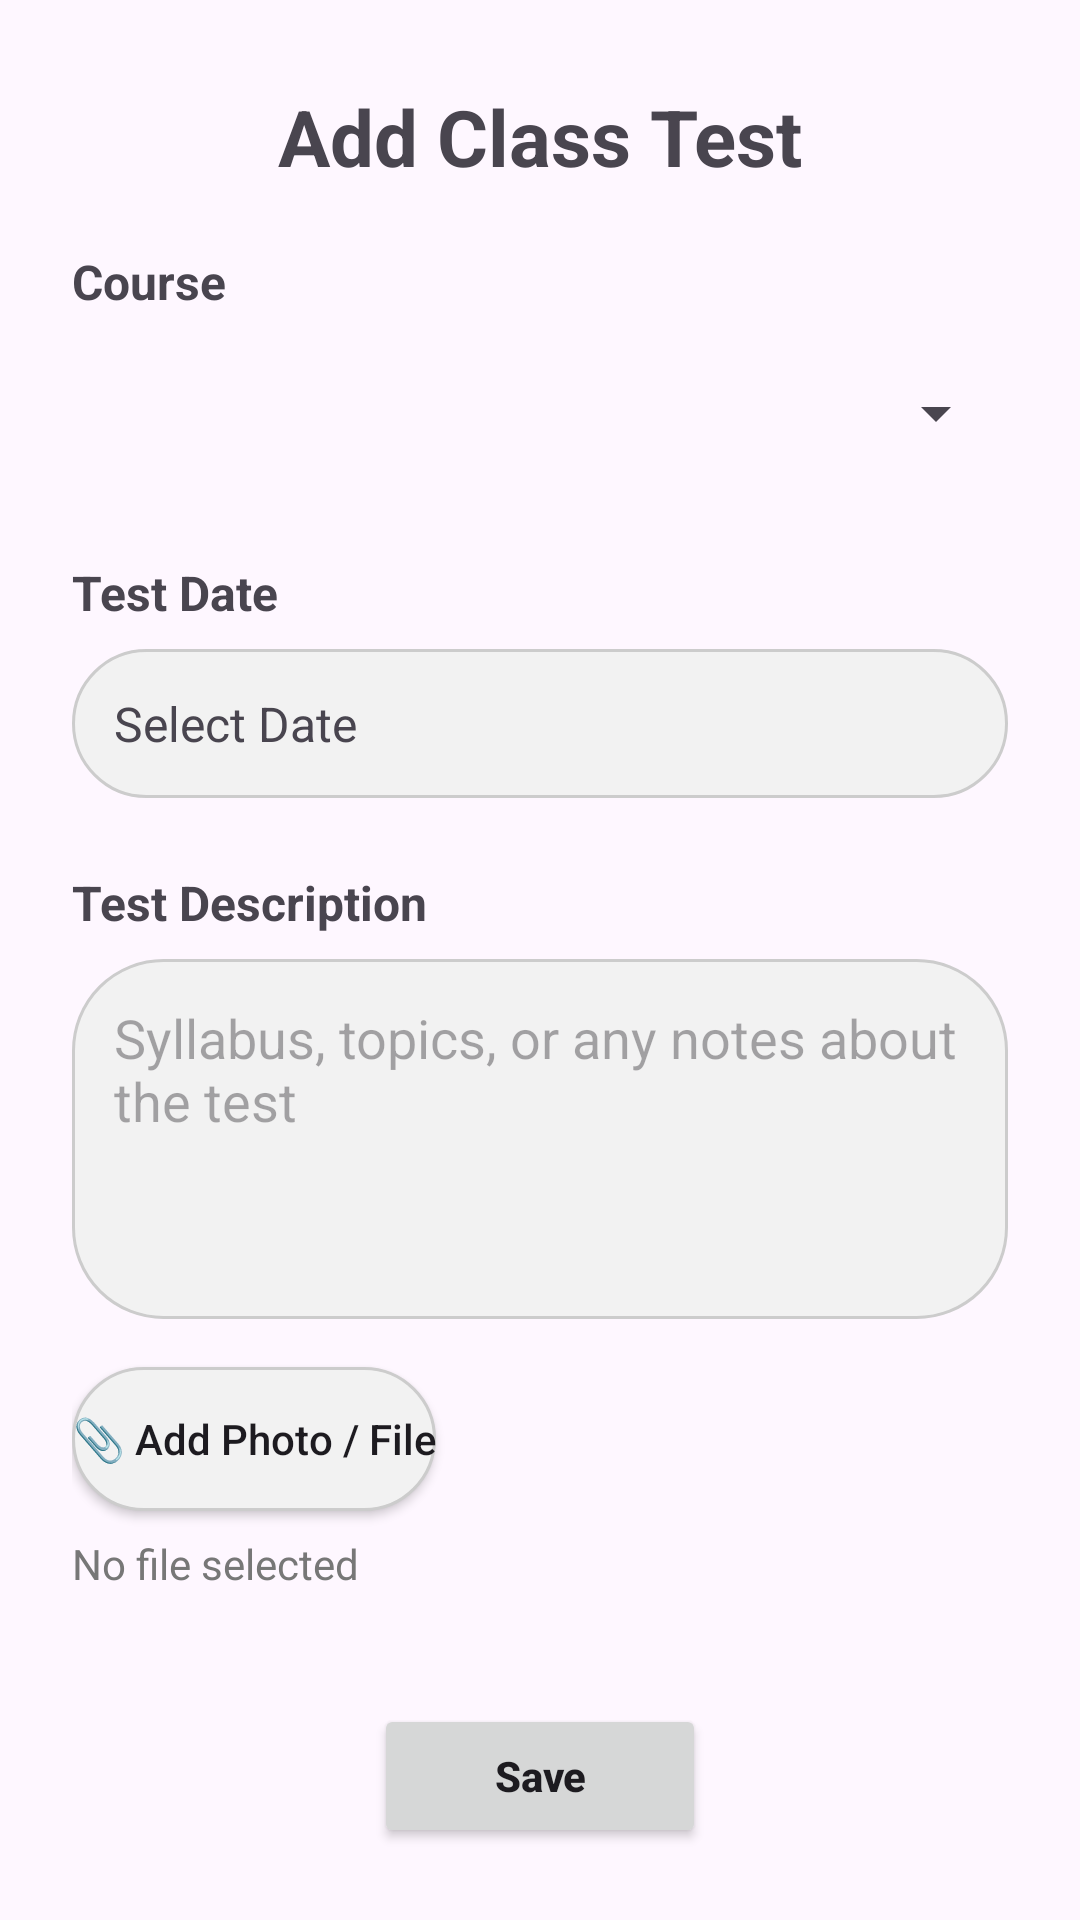

The Android layout XML behind this screen, and the referenced resources:
<!-- AndroidManifest.xml: application theme Theme.StudentAssistant -->
<!-- res/layout/activity_add_class_test.xml -->
<?xml version="1.0" encoding="utf-8"?>
<androidx.constraintlayout.widget.ConstraintLayout xmlns:android="http://schemas.android.com/apk/res/android"
    xmlns:app="http://schemas.android.com/apk/res-auto"
    xmlns:tools="http://schemas.android.com/tools"
    android:id="@+id/main"
    android:layout_width="match_parent"
    android:layout_height="match_parent"
    tools:context=".AddClassTestActivity">

    <TextView
        android:id="@+id/tvAddClassTestTitle"
        android:layout_width="wrap_content"
        android:layout_height="wrap_content"
        android:layout_marginTop="28dp"
        android:text="Add Class Test"
        android:textSize="26sp"
        android:textStyle="bold"
        app:layout_constraintStart_toStartOf="parent"
        app:layout_constraintEnd_toEndOf="parent"
        app:layout_constraintTop_toTopOf="parent" />

    <ScrollView
        android:layout_width="match_parent"
        android:layout_height="0dp"
        app:layout_constraintTop_toBottomOf="@id/tvAddClassTestTitle"
        app:layout_constraintBottom_toTopOf="@id/btnSaveClassTest"
        app:layout_constraintStart_toStartOf="parent"
        app:layout_constraintEnd_toEndOf="parent"
        android:paddingStart="24dp"
        android:paddingEnd="24dp"
        android:paddingTop="20dp">

        <LinearLayout
            android:layout_width="match_parent"
            android:layout_height="wrap_content"
            android:orientation="vertical">

            

            <TextView
                android:layout_width="wrap_content"
                android:layout_height="wrap_content"
                android:text="Course"
                android:textSize="16sp"
                android:textStyle="bold" />

            <Spinner
                android:id="@+id/spinnerTestCourse"
                android:layout_width="match_parent"
                android:layout_height="50dp"
                android:layout_marginTop="8dp" />

            

            <TextView
                android:layout_width="wrap_content"
                android:layout_height="wrap_content"
                android:layout_marginTop="24dp"
                android:text="Test Date"
                android:textSize="16sp"
                android:textStyle="bold" />

            <TextView
                android:id="@+id/tvTestDatePicker"
                android:layout_width="match_parent"
                android:layout_height="wrap_content"
                android:layout_marginTop="8dp"
                android:padding="14dp"
                android:text="Select Date"
                android:textSize="16sp"
                android:background="@drawable/bg_rounded_button"
                android:clickable="true"
                android:focusable="true" />

            

            <TextView
                android:layout_width="wrap_content"
                android:layout_height="wrap_content"
                android:layout_marginTop="24dp"
                android:text="Test Description"
                android:textSize="16sp"
                android:textStyle="bold" />

            <EditText
                android:id="@+id/etTestDescription"
                android:layout_width="match_parent"
                android:layout_height="120dp"
                android:layout_marginTop="8dp"
                android:gravity="top|start"
                android:hint="Syllabus, topics, or any notes about the test"
                android:inputType="textMultiLine"
                android:padding="14dp"
                android:background="@drawable/bg_rounded_button" />

            

            <Button
                android:id="@+id/btnAddTestAttachment"
                android:layout_width="wrap_content"
                android:layout_height="wrap_content"
                android:layout_marginTop="16dp"
                android:text="📎 Add Photo / File"
                android:textAllCaps="false"
                android:background="@drawable/bg_rounded_button" />

            <TextView
                android:id="@+id/tvTestAttachmentStatus"
                android:layout_width="match_parent"
                android:layout_height="wrap_content"
                android:layout_marginTop="8dp"
                android:text="No file selected"
                android:textSize="14sp"
                android:textColor="#777777" />

        </LinearLayout>

    </ScrollView>

    

    <Button
        android:id="@+id/btnSaveClassTest"
        android:layout_width="wrap_content"
        android:layout_height="wrap_content"
        android:layout_marginBottom="24dp"
        android:paddingStart="40dp"
        android:paddingEnd="40dp"
        android:text="Save"
        android:textAllCaps="false"
        android:textStyle="bold"
        app:layout_constraintStart_toStartOf="parent"
        app:layout_constraintEnd_toEndOf="parent"
        app:layout_constraintBottom_toBottomOf="parent" />

</androidx.constraintlayout.widget.ConstraintLayout>
<!-- resources referenced by this layout -->
<resources>
  <!-- drawable bg_rounded_button (drawable) -->
  <?xml version="1.0" encoding="utf-8"?>
  <shape xmlns:android="http://schemas.android.com/apk/res/android"
      android:shape="rectangle">
  
      <solid android:color="#F2F2F2" />
  
      <corners android:radius="30dp" />
  
      <stroke
          android:width="1dp"
          android:color="#CCCCCC" />
  
  </shape>
  <style name="Theme.StudentAssistant" parent="Base.Theme.StudentAssistant" />
  <style name="Base.Theme.StudentAssistant" parent="Theme.Material3.DayNight.NoActionBar">
          
          
      </style>
</resources>
